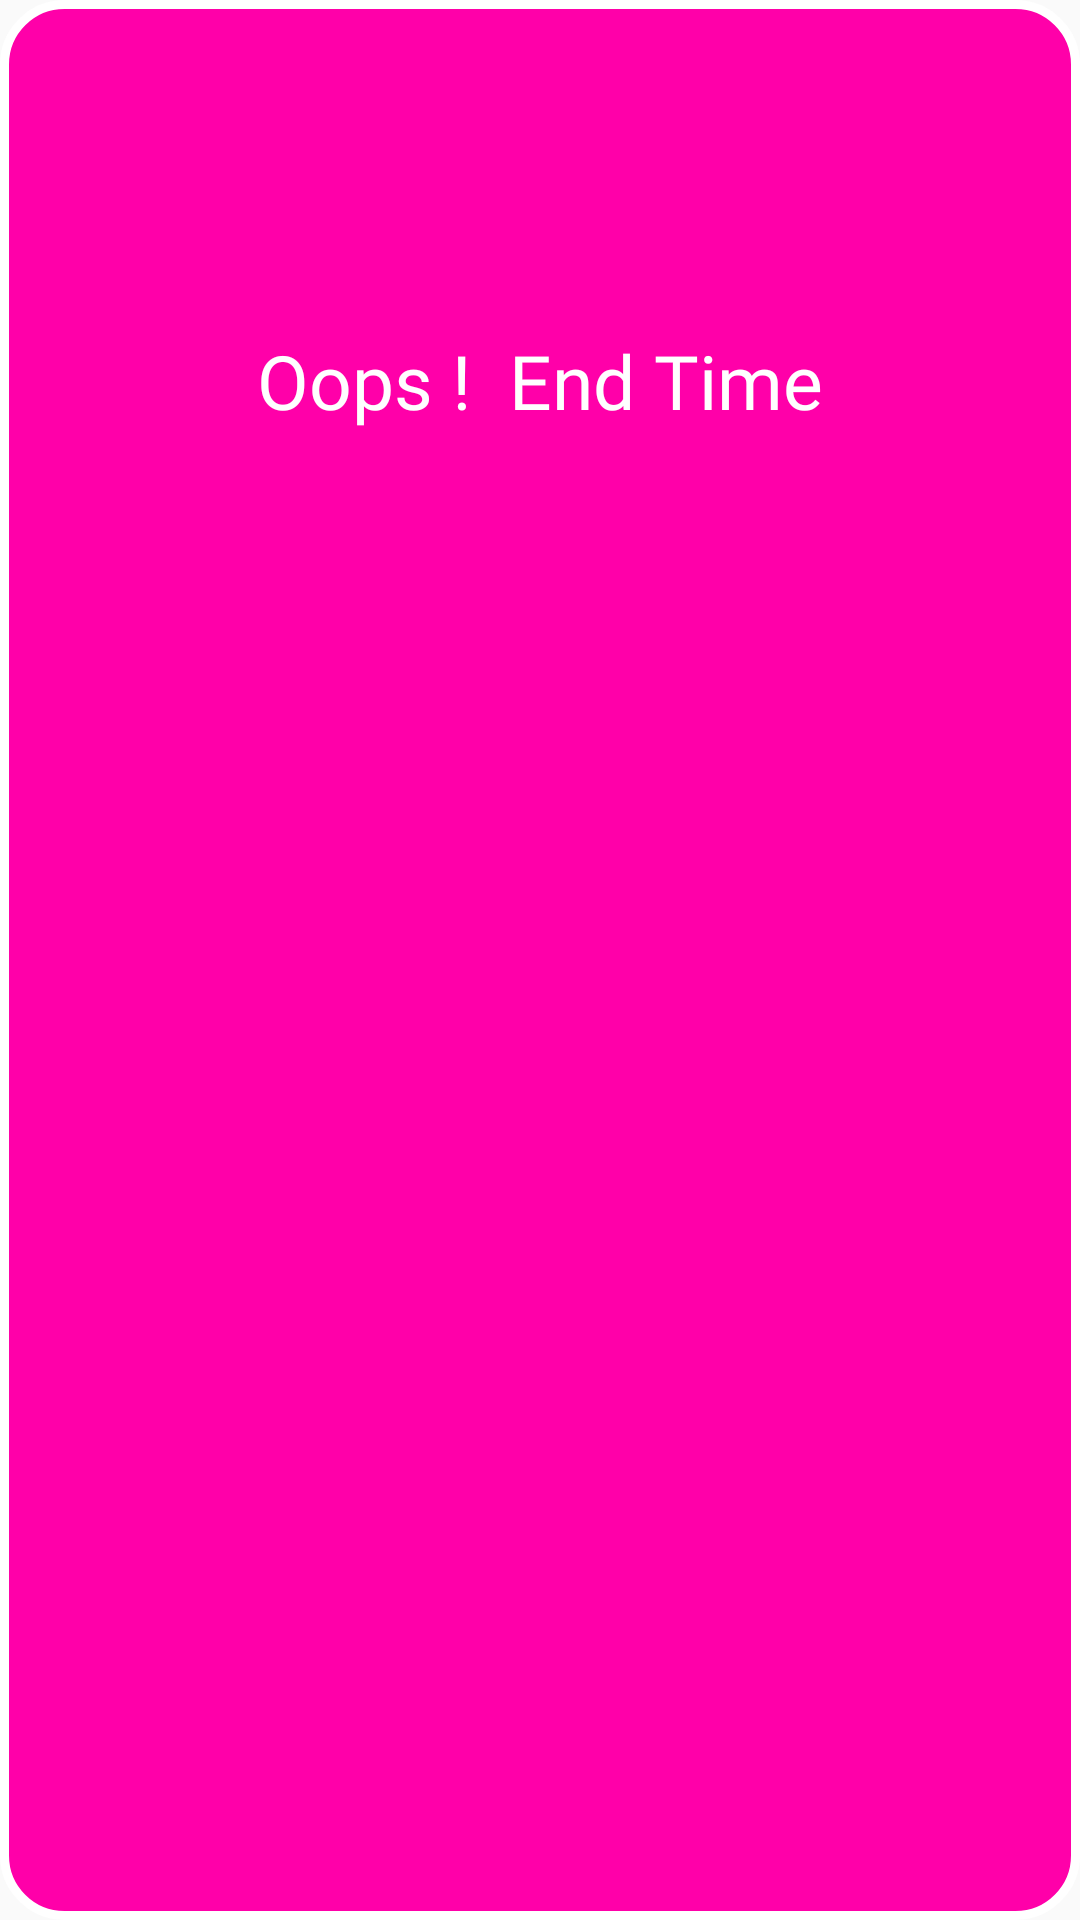

This screen was rendered from an Android layout file. Write that file and the resources it references.
<!-- AndroidManifest.xml: application theme AppTheme -->
<!-- res/layout/timer_dialog.xml -->
<?xml version="1.0" encoding="utf-8"?>
<LinearLayout
    xmlns:android="http://schemas.android.com/apk/res/android"
    android:orientation="vertical"
    android:layout_width="wrap_content"
    android:layout_gravity="center"
    android:background="@android:color/transparent"
    android:layout_height="wrap_content">

    <LinearLayout
        android:orientation="vertical"
        android:padding="50dp"
        android:background="@drawable/setting_containerbg"
        android:layout_width="match_parent"
        android:layout_height="match_parent">

    <ImageView
        android:src="@drawable/clock_grey"
        android:padding="20dp"
        android:layout_width="wrap_content"
        android:layout_height="wrap_content"/>

        <TextView
            android:layout_width="match_parent"
            android:layout_height="match_parent"
            android:text="Oops !  End Time"
            android:textAlignment="center"
            android:layout_marginTop="20dp"
            android:textSize="25sp"
            android:fontFamily="@font/ubuntu_bold"
            android:textColor="@color/white"/>

    </LinearLayout>

    <LinearLayout
        android:orientation="vertical"
        android:layout_width="match_parent"
        android:background="@drawable/play_screen_setting_buttonbg"
        android:layout_height="match_parent">

        <TextView
            android:text="Times Up!"
            android:textSize="30sp"
            android:textAlignment="center"
            android:textStyle="bold"
            android:fontFamily="@font/ubuntu_bold"
            android:textColor="#000"
            android:layout_marginTop="20dp"
            android:layout_marginBottom="20dp"
            android:gravity="center"
            android:layout_width="match_parent"
            android:layout_height="wrap_content"/>

        <Button
            android:id="@+id/bt_timer"
            android:layout_width="150dp"
            android:layout_height="60dp"
            android:layout_gravity="center"
            android:textColor="#fff"
            android:textSize="28sp"
            android:textAlignment="center"
            android:fontFamily="@font/ubuntu_bold"
            android:textStyle="bold"
            android:layout_marginBottom="20dp"
            android:background="@drawable/information_button_bg"
            android:text="OK"/>

    </LinearLayout>
</LinearLayout>
<!-- resources referenced by this layout -->
<resources>
  <color name="white">#FFFFFFFF</color>
  <!-- drawable information_button_bg (drawable) -->
  <?xml version="1.0" encoding="utf-8"?>
  <shape
      xmlns:android="http://schemas.android.com/apk/res/android"
      android:shape="rectangle"
      >
  
      <corners android:radius="20dp">
      </corners>
  
      <stroke android:width="3dp" android:color="@color/white"/>
  
      <gradient android:angle="270"
          android:startColor="#BA13EB"
          android:endColor="#BA13EB"/>
  </shape>
  <!-- drawable play_screen_setting_buttonbg (drawable) -->
  <?xml version="1.0" encoding="utf-8"?>
  <shape
      xmlns:android="http://schemas.android.com/apk/res/android"
      android:shape="rectangle"
      >
  
      <corners android:radius="20dp">
      </corners>
      <stroke android:color="#000DFF" android:width="3dp"/>
      <gradient android:angle="270"
          android:startColor="#0FC8C8"
          android:endColor="#0FC8C8"/>
  </shape>
  <!-- drawable setting_containerbg (drawable) -->
  <?xml version="1.0" encoding="utf-8"?>
  <shape
      xmlns:android="http://schemas.android.com/apk/res/android"
      android:shape="rectangle"
      >
  
      <corners android:radius="20dp">
      </corners>
  
      <stroke android:width="3dp" android:color="@color/white"/>
  
      <gradient android:angle="270"
          android:startColor="#FF00A9"
          android:endColor="#FF00A9"/>
  </shape>
  <style name="AppTheme" parent="Theme.AppCompat.Light.NoActionBar">
          
          <item name="colorPrimary">#F852C1</item>
          <item name="colorPrimaryDark">#FF0000</item>
          <item name="colorAccent">@color/colorAccent</item>
      </style>
  <color name="colorAccent">#FF9800</color>
</resources>
